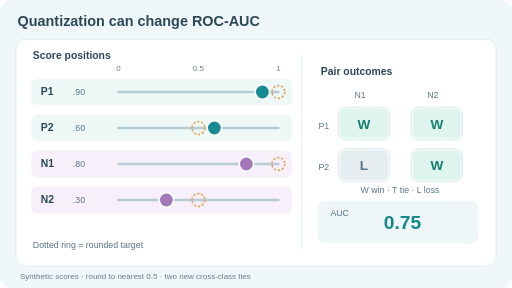
t = 0.00 s
t = 1.44 s: frame unchanged from t = 0.00 s, image omitted
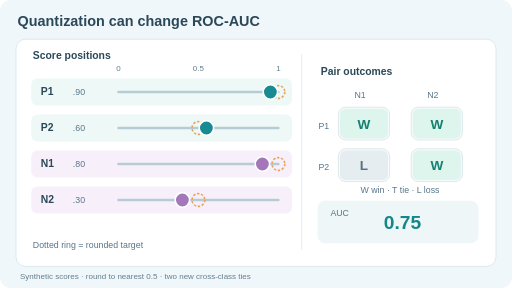
t = 3.12 s
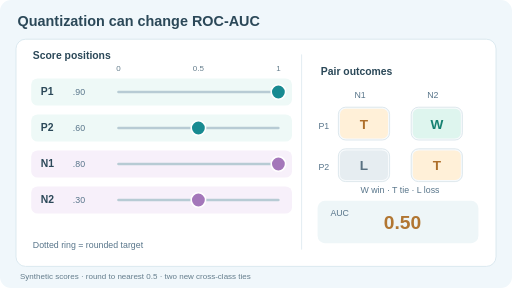
t = 4.80 s
t = 6.48 s: frame unchanged from t = 4.80 s, image omitted
t = 8.16 s: frame unchanged from t = 4.80 s, image omitted

The animated SVG that drew these frames (rendered in a browser with its animation timeline set to each time). Animation: 14 SMIL elements (animate=14); frames cover the first 8.16 s, repeats indefinitely.

<svg xmlns="http://www.w3.org/2000/svg" width="640" height="360" viewBox="0 0 640 360" role="img" aria-labelledby="title desc"><title id="title">Quantization introduces ties and changes ROC-AUC</title><desc id="desc">Four synthetic scores: positive 0.90 and 0.60, negative 0.80 and 0.30. Original pairwise ROC-AUC is 0.75. Rounding each score to the nearest half yields 1, 0.5, 1, 0.5, creating two cross-class ties; ROC-AUC becomes 0.50. Moving marker positions between endpoints depict a visual transition, not intermediate valid quantized scores.</desc><style>text{font-family:Arial,Helvetica,sans-serif;fill:#2b4858}.head{font-size:18px;font-weight:700}.label{font-size:13px;font-weight:650}.small{font-size:11px;fill:#58758a}.tiny{font-size:10px;fill:#647d8c}.motion{display:inline}.still{display:none}@media(prefers-reduced-motion:reduce){.motion{display:none!important}.still{display:inline!important}}</style><rect width="640" height="360" rx="14" fill="#f0f7fb"/><text class="head" x="22" y="32">Quantization can change ROC-AUC</text><rect x="20" y="49" width="600" height="284" rx="12" fill="#fff" stroke="#d5e5ed"/><text x="41" y="74" class="label">Score positions</text><text x="401" y="94" class="label">Pair outcomes</text><line x1="377" y1="68" x2="377" y2="312" stroke="#dbe8ee"/><text x="148" y="89" class="tiny" text-anchor="middle">0</text><text x="248" y="89" class="tiny" text-anchor="middle">0.5</text><text x="348" y="89" class="tiny" text-anchor="middle">1</text><rect x="39" y="98" width="326" height="34" rx="8" fill="#eef9f7"/><text x="51" y="119" class="label">P1</text><text x="91" y="119" class="small">.90</text><line x1="148" y1="115" x2="348" y2="115" stroke="#b7cbd4" stroke-width="3" stroke-linecap="round"/><circle cx="348" cy="115" r="8" fill="none" stroke="#e5a55d" stroke-width="2" stroke-dasharray="3 2"/><g class="motion"><circle cx="328" cy="115" r="9" fill="#188a91" stroke="white" stroke-width="2"><animate attributeName="cx" values="328;328;348;348;328;328" keyTimes="0;.12;.40;.68;.90;1" dur="12s" repeatCount="indefinite"/></circle></g><g class="still"><circle cx="348" cy="115" r="9" fill="#188a91" stroke="white" stroke-width="2"/></g><rect x="39" y="143" width="326" height="34" rx="8" fill="#eef9f7"/><text x="51" y="164" class="label">P2</text><text x="91" y="164" class="small">.60</text><line x1="148" y1="160" x2="348" y2="160" stroke="#b7cbd4" stroke-width="3" stroke-linecap="round"/><circle cx="248" cy="160" r="8" fill="none" stroke="#e5a55d" stroke-width="2" stroke-dasharray="3 2"/><g class="motion"><circle cx="268" cy="160" r="9" fill="#188a91" stroke="white" stroke-width="2"><animate attributeName="cx" values="268;268;248;248;268;268" keyTimes="0;.12;.40;.68;.90;1" dur="12s" repeatCount="indefinite"/></circle></g><g class="still"><circle cx="248" cy="160" r="9" fill="#188a91" stroke="white" stroke-width="2"/></g><rect x="39" y="188" width="326" height="34" rx="8" fill="#f7f0fa"/><text x="51" y="209" class="label">N1</text><text x="91" y="209" class="small">.80</text><line x1="148" y1="205" x2="348" y2="205" stroke="#b7cbd4" stroke-width="3" stroke-linecap="round"/><circle cx="348" cy="205" r="8" fill="none" stroke="#e5a55d" stroke-width="2" stroke-dasharray="3 2"/><g class="motion"><circle cx="308" cy="205" r="9" fill="#a477ba" stroke="white" stroke-width="2"><animate attributeName="cx" values="308;308;348;348;308;308" keyTimes="0;.12;.40;.68;.90;1" dur="12s" repeatCount="indefinite"/></circle></g><g class="still"><circle cx="348" cy="205" r="9" fill="#a477ba" stroke="white" stroke-width="2"/></g><rect x="39" y="233" width="326" height="34" rx="8" fill="#f7f0fa"/><text x="51" y="254" class="label">N2</text><text x="91" y="254" class="small">.30</text><line x1="148" y1="250" x2="348" y2="250" stroke="#b7cbd4" stroke-width="3" stroke-linecap="round"/><circle cx="248" cy="250" r="8" fill="none" stroke="#e5a55d" stroke-width="2" stroke-dasharray="3 2"/><g class="motion"><circle cx="208" cy="250" r="9" fill="#a477ba" stroke="white" stroke-width="2"><animate attributeName="cx" values="208;208;248;248;208;208" keyTimes="0;.12;.40;.68;.90;1" dur="12s" repeatCount="indefinite"/></circle></g><g class="still"><circle cx="248" cy="250" r="9" fill="#a477ba" stroke="white" stroke-width="2"/></g><text x="41" y="310" class="small">Dotted ring = rounded target</text><text x="450" y="123" class="small" text-anchor="middle">N1</text><text x="541" y="123" class="small" text-anchor="middle">N2</text><text x="398" y="161" class="small">P1</text><text x="398" y="213" class="small">P2</text><rect x="423" y="134" width="64" height="41" rx="9" fill="#f7fafc" stroke="#d6e2e9"/><g class="motion" opacity="1"><rect x="425" y="136" width="60" height="37" rx="7" fill="#def5ee"/><text x="455" y="161" text-anchor="middle" style="fill:#168171;font-size:17px;font-weight:700">W</text><animate attributeName="opacity" calcMode="discrete" values="1;0;1" keyTimes="0;.40;.90" dur="12s" repeatCount="indefinite"/></g><g class="motion" opacity="0"><rect x="425" y="136" width="60" height="37" rx="7" fill="#fff0d8"/><text x="455" y="161" text-anchor="middle" style="fill:#ae6f2a;font-size:17px;font-weight:700">T</text><animate attributeName="opacity" calcMode="discrete" values="0;1;0" keyTimes="0;.40;.90" dur="12s" repeatCount="indefinite"/></g><g class="still"><rect x="425" y="136" width="60" height="37" rx="7" fill="#fff0d8"/><text x="455" y="161" text-anchor="middle" style="fill:#ae6f2a;font-size:17px;font-weight:700">T</text></g><rect x="514" y="134" width="64" height="41" rx="9" fill="#f7fafc" stroke="#d6e2e9"/><g class="motion" opacity="1"><rect x="516" y="136" width="60" height="37" rx="7" fill="#def5ee"/><text x="546" y="161" text-anchor="middle" style="fill:#168171;font-size:17px;font-weight:700">W</text><animate attributeName="opacity" calcMode="discrete" values="1;0;1" keyTimes="0;.40;.90" dur="12s" repeatCount="indefinite"/></g><g class="motion" opacity="0"><rect x="516" y="136" width="60" height="37" rx="7" fill="#def5ee"/><text x="546" y="161" text-anchor="middle" style="fill:#168171;font-size:17px;font-weight:700">W</text><animate attributeName="opacity" calcMode="discrete" values="0;1;0" keyTimes="0;.40;.90" dur="12s" repeatCount="indefinite"/></g><g class="still"><rect x="516" y="136" width="60" height="37" rx="7" fill="#def5ee"/><text x="546" y="161" text-anchor="middle" style="fill:#168171;font-size:17px;font-weight:700">W</text></g><rect x="423" y="186" width="64" height="41" rx="9" fill="#f7fafc" stroke="#d6e2e9"/><g class="motion" opacity="1"><rect x="425" y="188" width="60" height="37" rx="7" fill="#e6edf1"/><text x="455" y="213" text-anchor="middle" style="fill:#597182;font-size:17px;font-weight:700">L</text><animate attributeName="opacity" calcMode="discrete" values="1;0;1" keyTimes="0;.40;.90" dur="12s" repeatCount="indefinite"/></g><g class="motion" opacity="0"><rect x="425" y="188" width="60" height="37" rx="7" fill="#e6edf1"/><text x="455" y="213" text-anchor="middle" style="fill:#597182;font-size:17px;font-weight:700">L</text><animate attributeName="opacity" calcMode="discrete" values="0;1;0" keyTimes="0;.40;.90" dur="12s" repeatCount="indefinite"/></g><g class="still"><rect x="425" y="188" width="60" height="37" rx="7" fill="#e6edf1"/><text x="455" y="213" text-anchor="middle" style="fill:#597182;font-size:17px;font-weight:700">L</text></g><rect x="514" y="186" width="64" height="41" rx="9" fill="#f7fafc" stroke="#d6e2e9"/><g class="motion" opacity="1"><rect x="516" y="188" width="60" height="37" rx="7" fill="#def5ee"/><text x="546" y="213" text-anchor="middle" style="fill:#168171;font-size:17px;font-weight:700">W</text><animate attributeName="opacity" calcMode="discrete" values="1;0;1" keyTimes="0;.40;.90" dur="12s" repeatCount="indefinite"/></g><g class="motion" opacity="0"><rect x="516" y="188" width="60" height="37" rx="7" fill="#fff0d8"/><text x="546" y="213" text-anchor="middle" style="fill:#ae6f2a;font-size:17px;font-weight:700">T</text><animate attributeName="opacity" calcMode="discrete" values="0;1;0" keyTimes="0;.40;.90" dur="12s" repeatCount="indefinite"/></g><g class="still"><rect x="516" y="188" width="60" height="37" rx="7" fill="#fff0d8"/><text x="546" y="213" text-anchor="middle" style="fill:#ae6f2a;font-size:17px;font-weight:700">T</text></g><text x="500" y="241" text-anchor="middle" class="small">W win · T tie · L loss</text><rect x="397" y="251" width="201" height="53" rx="9" fill="#eef6f8"/><text x="413" y="270" class="small">AUC</text><g class="motion" opacity="1"><text x="503" y="286" text-anchor="middle" style="font-size:24px;font-weight:700;fill:#13878a">0.75</text><animate attributeName="opacity" calcMode="discrete" values="1;0;1" keyTimes="0;.40;.90" dur="12s" repeatCount="indefinite"/></g><g class="motion" opacity="0"><text x="503" y="286" text-anchor="middle" style="font-size:24px;font-weight:700;fill:#b17632">0.50</text><animate attributeName="opacity" calcMode="discrete" values="0;1;0" keyTimes="0;.40;.90" dur="12s" repeatCount="indefinite"/></g><g class="still"><text x="503" y="286" text-anchor="middle" style="font-size:24px;font-weight:700;fill:#b17632">0.50</text></g><text x="25" y="349" class="tiny">Synthetic scores · round to nearest 0.5 · two new cross-class ties</text></svg>
